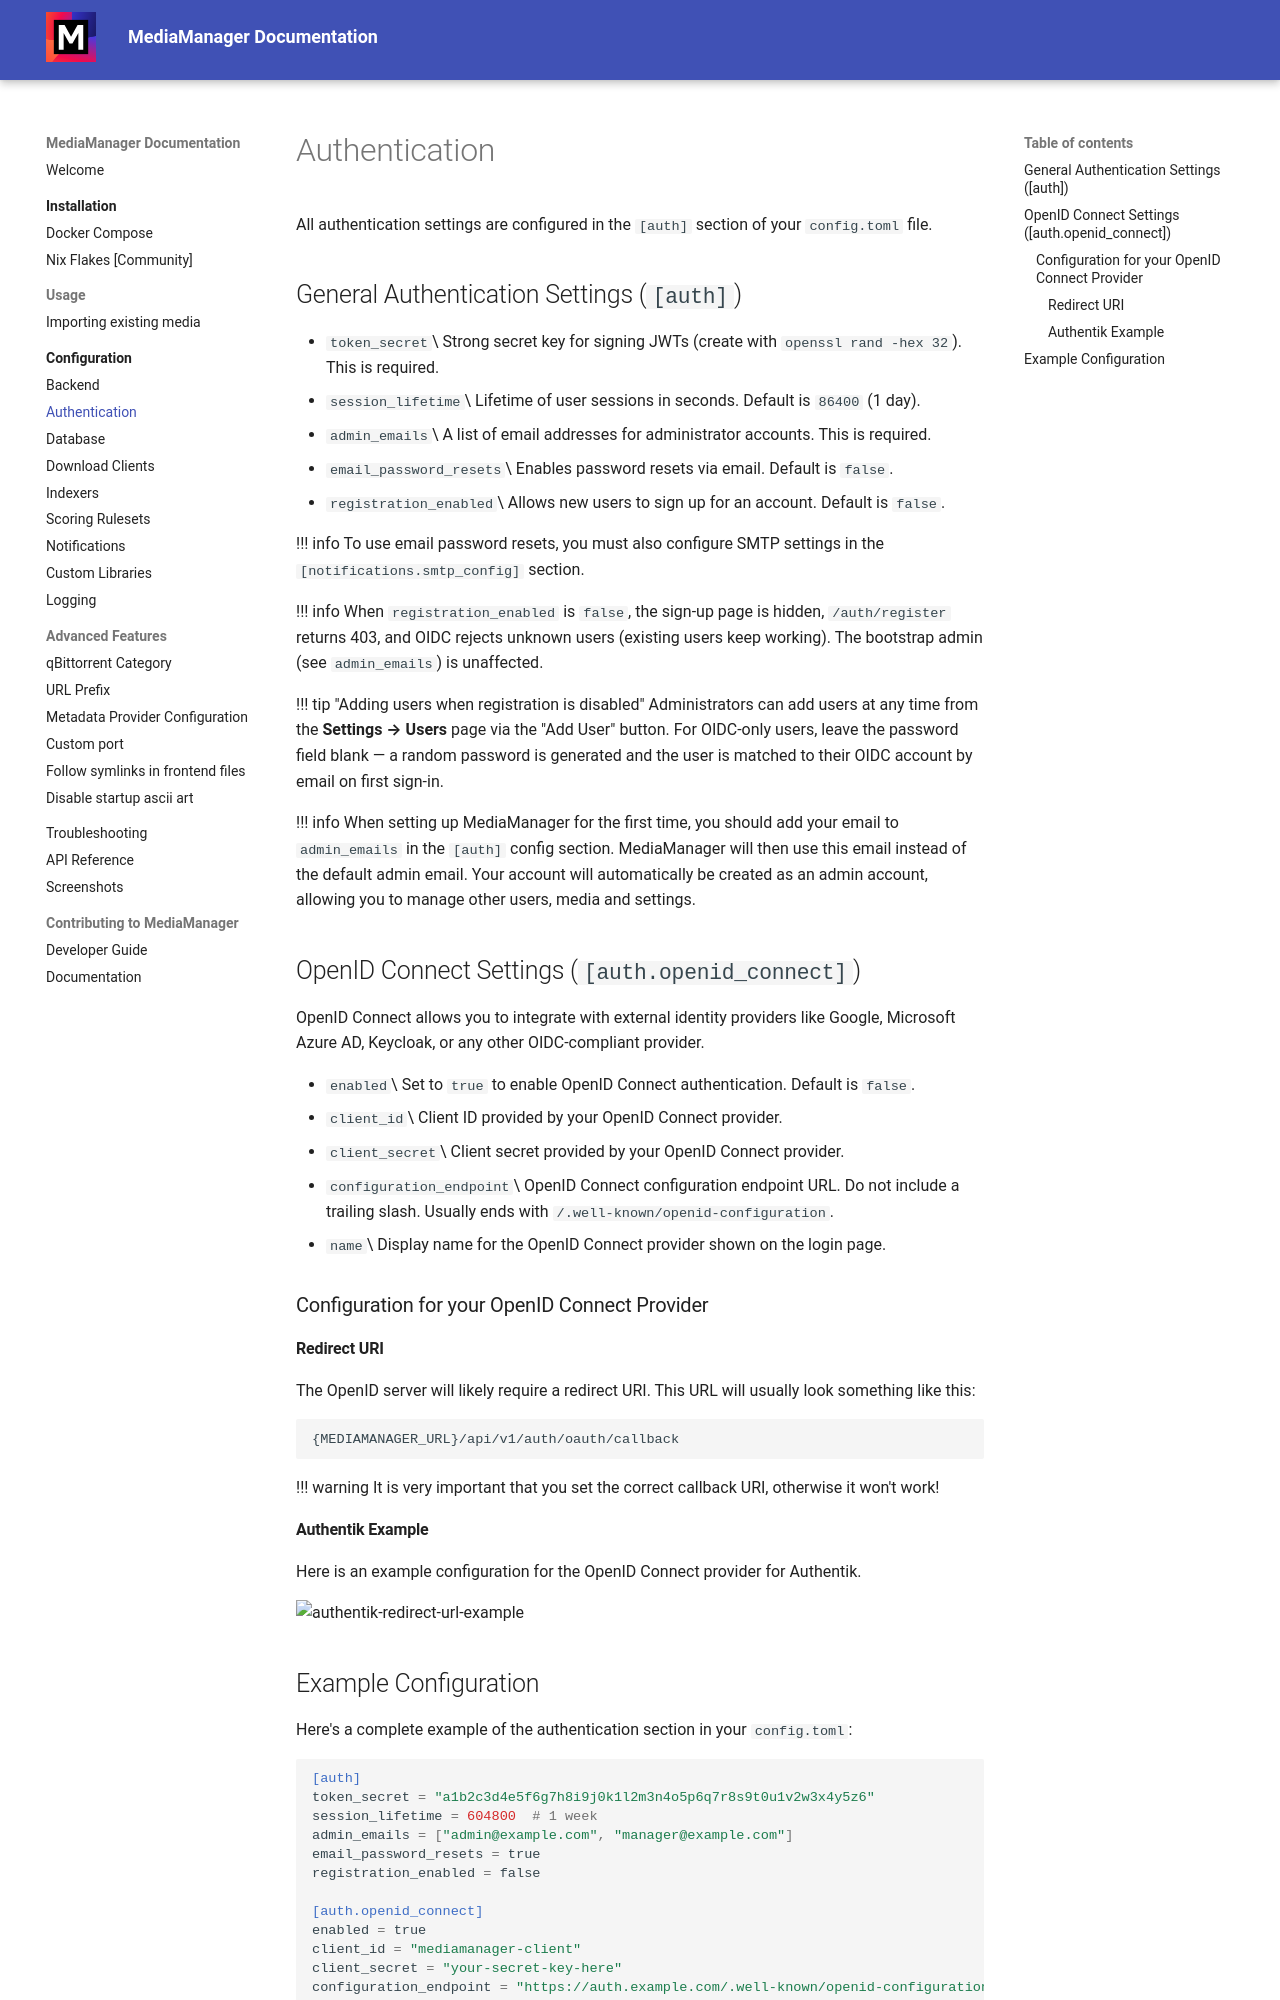

repository: maxdorninger/MediaManager · page: master/configuration/authentication/index.html · generator: mkdocs

---
description: >-
  MediaManager supports multiple authentication methods. Email/password
  authentication is the default, but you can also enable OpenID Connect (OAuth
  2.0) for integration with external identity providers
---

# Authentication

All authentication settings are configured in the `[auth]` section of your `config.toml` file.

## General Authentication Settings (`[auth]`)

* `token_secret`\
  Strong secret key for signing JWTs (create with `openssl rand -hex 32`). This is required.
* `session_lifetime`\
  Lifetime of user sessions in seconds. Default is `86400` (1 day).
* `admin_emails`\
  A list of email addresses for administrator accounts. This is required.
* `email_password_resets`\
  Enables password resets via email. Default is `false`.

!!! info
    To use email password resets, you must also configure SMTP settings in the `[notifications.smtp_config]` section.

!!! info
    When setting up MediaManager for the first time, you should add your email to `admin_emails` in the `[auth]` config section. MediaManager will then use this email instead of the default admin email. Your account will automatically be created as an admin account, allowing you to manage other users, media and settings.

## OpenID Connect Settings (`[auth.openid_connect]`)

OpenID Connect allows you to integrate with external identity providers like Google, Microsoft Azure AD, Keycloak, or any other OIDC-compliant provider.

* `enabled`\
  Set to `true` to enable OpenID Connect authentication. Default is `false`.
* `client_id`\
  Client ID provided by your OpenID Connect provider.
* `client_secret`\
  Client secret provided by your OpenID Connect provider.
* `configuration_endpoint`\
  OpenID Connect configuration endpoint URL. Do not include a trailing slash. Usually ends with `/.well-known/openid-configuration`.
* `name`\
  Display name for the OpenID Connect provider shown on the login page.

### Configuration for your OpenID Connect Provider

#### Redirect URI

The OpenID server will likely require a redirect URI. This URL will usually look something like this:

```none
{MEDIAMANAGER_URL}/api/v1/auth/oauth/callback
```

!!! warning
    It is very important that you set the correct callback URI, otherwise it won't work!

#### Authentik Example

Here is an example configuration for the OpenID Connect provider for Authentik.

![authentik-redirect-url-example](<../assets/assets/authentik redirect url example.png>)
